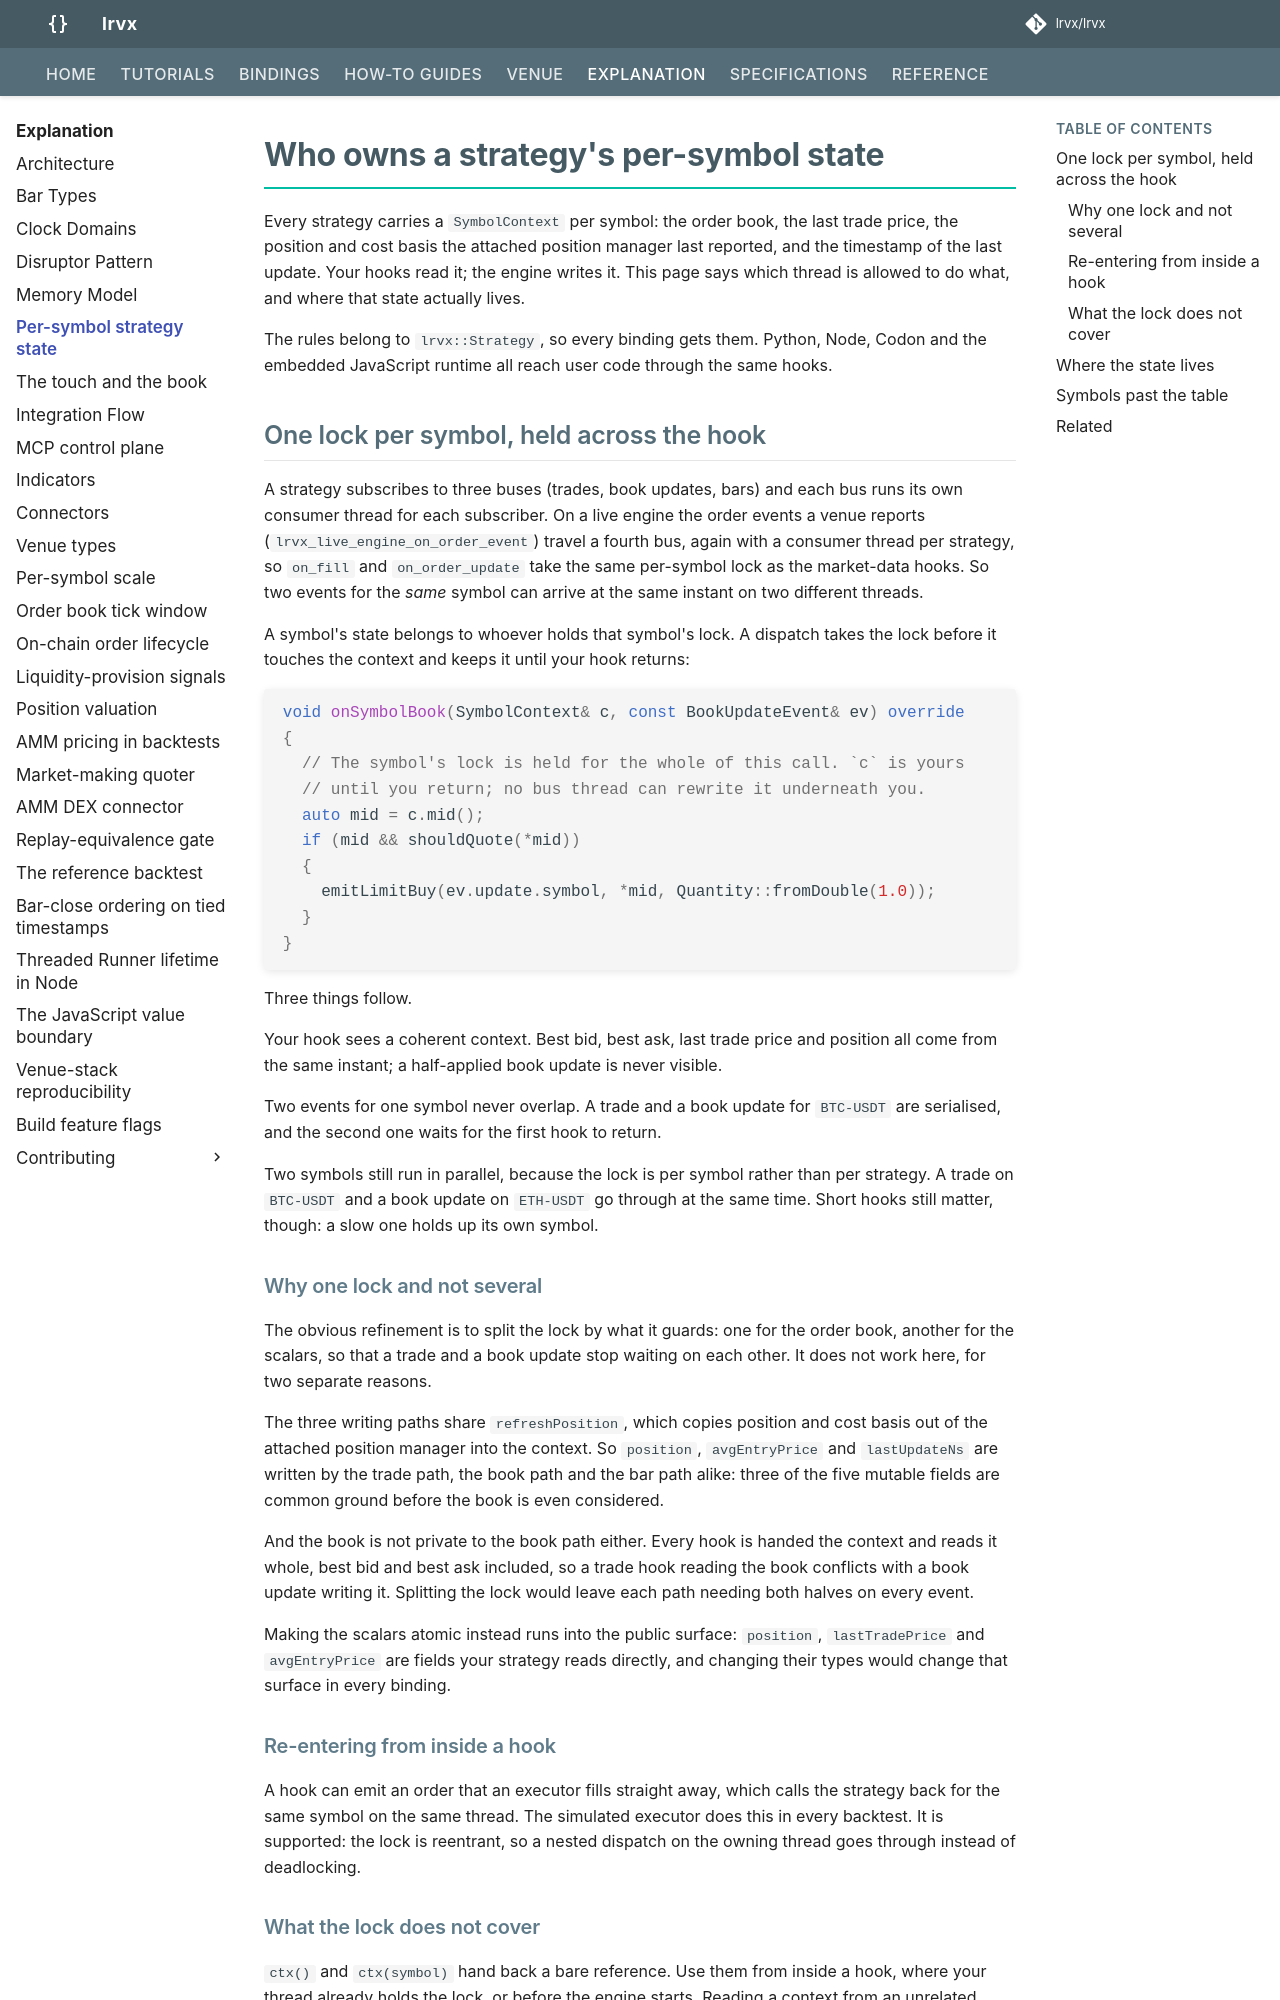

repository: lrvx/lrvx · page: explanation/strategy-state-ownership/index.html · generator: mkdocs

# Who owns a strategy's per-symbol state

Every strategy carries a `SymbolContext` per symbol: the order book, the last trade price, the position and cost basis the attached position manager last reported, and the timestamp of the last update. Your hooks read it; the engine writes it. This page says which thread is allowed to do what, and where that state actually lives.

The rules belong to `lrvx::Strategy`, so every binding gets them. Python, Node, Codon and the embedded JavaScript runtime all reach user code through the same hooks.

## One lock per symbol, held across the hook

A strategy subscribes to three buses (trades, book updates, bars) and each bus runs its own consumer thread for each subscriber. On a live engine the order events a venue reports (`lrvx_live_engine_on_order_event`) travel a fourth bus, again with a consumer thread per strategy, so `on_fill` and `on_order_update` take the same per-symbol lock as the market-data hooks. So two events for the *same* symbol can arrive at the same instant on two different threads.

A symbol's state belongs to whoever holds that symbol's lock. A dispatch takes the lock before it touches the context and keeps it until your hook returns:

```cpp
void onSymbolBook(SymbolContext& c, const BookUpdateEvent& ev) override
{
  // The symbol's lock is held for the whole of this call. `c` is yours
  // until you return; no bus thread can rewrite it underneath you.
  auto mid = c.mid();
  if (mid && shouldQuote(*mid))
  {
    emitLimitBuy(ev.update.symbol, *mid, Quantity::fromDouble(1.0));
  }
}
```

Three things follow.

Your hook sees a coherent context. Best bid, best ask, last trade price and position all come from the same instant; a half-applied book update is never visible.

Two events for one symbol never overlap. A trade and a book update for `BTC-USDT` are serialised, and the second one waits for the first hook to return.

Two symbols still run in parallel, because the lock is per symbol rather than per strategy. A trade on `BTC-USDT` and a book update on `ETH-USDT` go through at the same time. Short hooks still matter, though: a slow one holds up its own symbol.

### Why one lock and not several

The obvious refinement is to split the lock by what it guards: one for the order book, another for the scalars, so that a trade and a book update stop waiting on each other. It does not work here, for two separate reasons.

The three writing paths share `refreshPosition`, which copies position and cost basis out of the attached position manager into the context. So `position`, `avgEntryPrice` and `lastUpdateNs` are written by the trade path, the book path and the bar path alike: three of the five mutable fields are common ground before the book is even considered.

And the book is not private to the book path either. Every hook is handed the context and reads it whole, best bid and best ask included, so a trade hook reading the book conflicts with a book update writing it. Splitting the lock would leave each path needing both halves on every event.

Making the scalars atomic instead runs into the public surface: `position`, `lastTradePrice` and `avgEntryPrice` are fields your strategy reads directly, and changing their types would change that surface in every binding.

### Re-entering from inside a hook

A hook can emit an order that an executor fills straight away, which calls the strategy back for the same symbol on the same thread. The simulated executor does this in every backtest. It is supported: the lock is reentrant, so a nested dispatch on the owning thread goes through instead of deadlocking.
